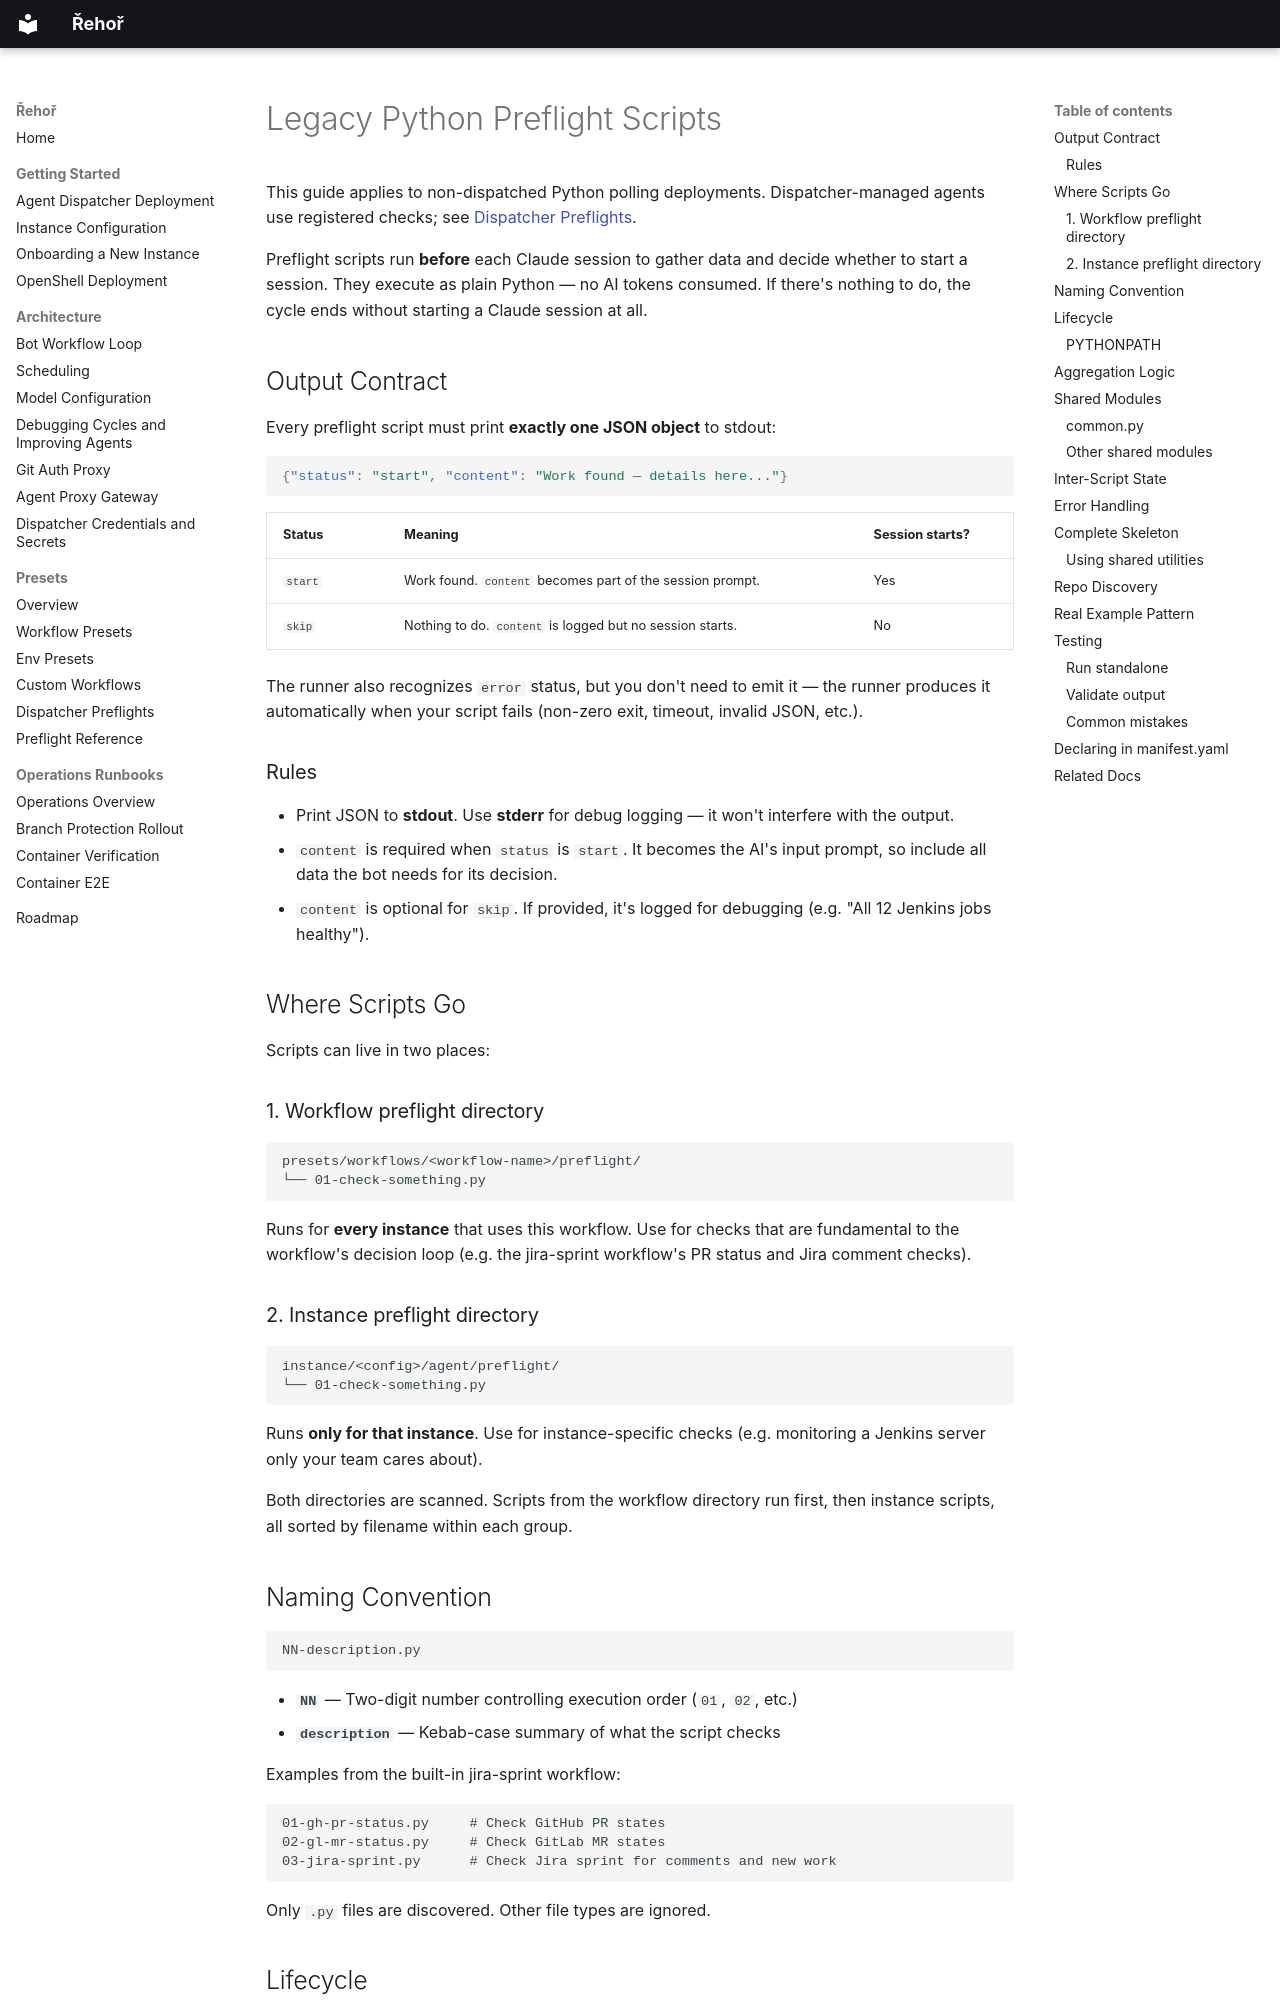

repository: OpenShift-Fleet/rehor · page: legacy/python-preflights/index.html · generator: mkdocs

# Legacy Python Preflight Scripts

This guide applies to non-dispatched Python polling deployments. Dispatcher-managed agents use registered checks; see [Dispatcher Preflights](../presets/custom-preflight.md).

Preflight scripts run **before** each Claude session to gather data and decide whether to start a session. They execute as plain Python — no AI tokens consumed. If there's nothing to do, the cycle ends without starting a Claude session at all.

## Output Contract

Every preflight script must print **exactly one JSON object** to stdout:

```json
{"status": "start", "content": "Work found — details here..."}
```

| Status | Meaning | Session starts? |
|--------|---------|-----------------|
| `start` | Work found. `content` becomes part of the session prompt. | Yes |
| `skip` | Nothing to do. `content` is logged but no session starts. | No |

The runner also recognizes `error` status, but you don't need to emit it — the runner produces it automatically when your script fails (non-zero exit, timeout, invalid JSON, etc.).

### Rules

- Print JSON to **stdout**. Use **stderr** for debug logging — it won't interfere with the output.
- `content` is required when `status` is `start`. It becomes the AI's input prompt, so include all data the bot needs for its decision.
- `content` is optional for `skip`. If provided, it's logged for debugging (e.g. "All 12 Jenkins jobs healthy").

## Where Scripts Go

Scripts can live in two places:

### 1. Workflow preflight directory

```
presets/workflows/<workflow-name>/preflight/
└── 01-check-something.py
```

Runs for **every instance** that uses this workflow. Use for checks that are fundamental to the workflow's decision loop (e.g. the jira-sprint workflow's PR status and Jira comment checks).

### 2. Instance preflight directory

```
instance/<config>/agent/preflight/
└── 01-check-something.py
```

Runs **only for that instance**. Use for instance-specific checks (e.g. monitoring a Jenkins server only your team cares about).

Both directories are scanned. Scripts from the workflow directory run first, then instance scripts, all sorted by filename within each group.

## Naming Convention

```
NN-description.py
```

- **`NN`** — Two-digit number controlling execution order (`01`, `02`, etc.)
- **`description`** — Kebab-case summary of what the script checks

Examples from the built-in jira-sprint workflow:

```
01-gh-pr-status.py     # Check GitHub PR states
02-gl-mr-status.py     # Check GitLab MR states
03-jira-sprint.py      # Check Jira sprint for comments and new work
```

Only `.py` files are discovered. Other file types are ignored.
